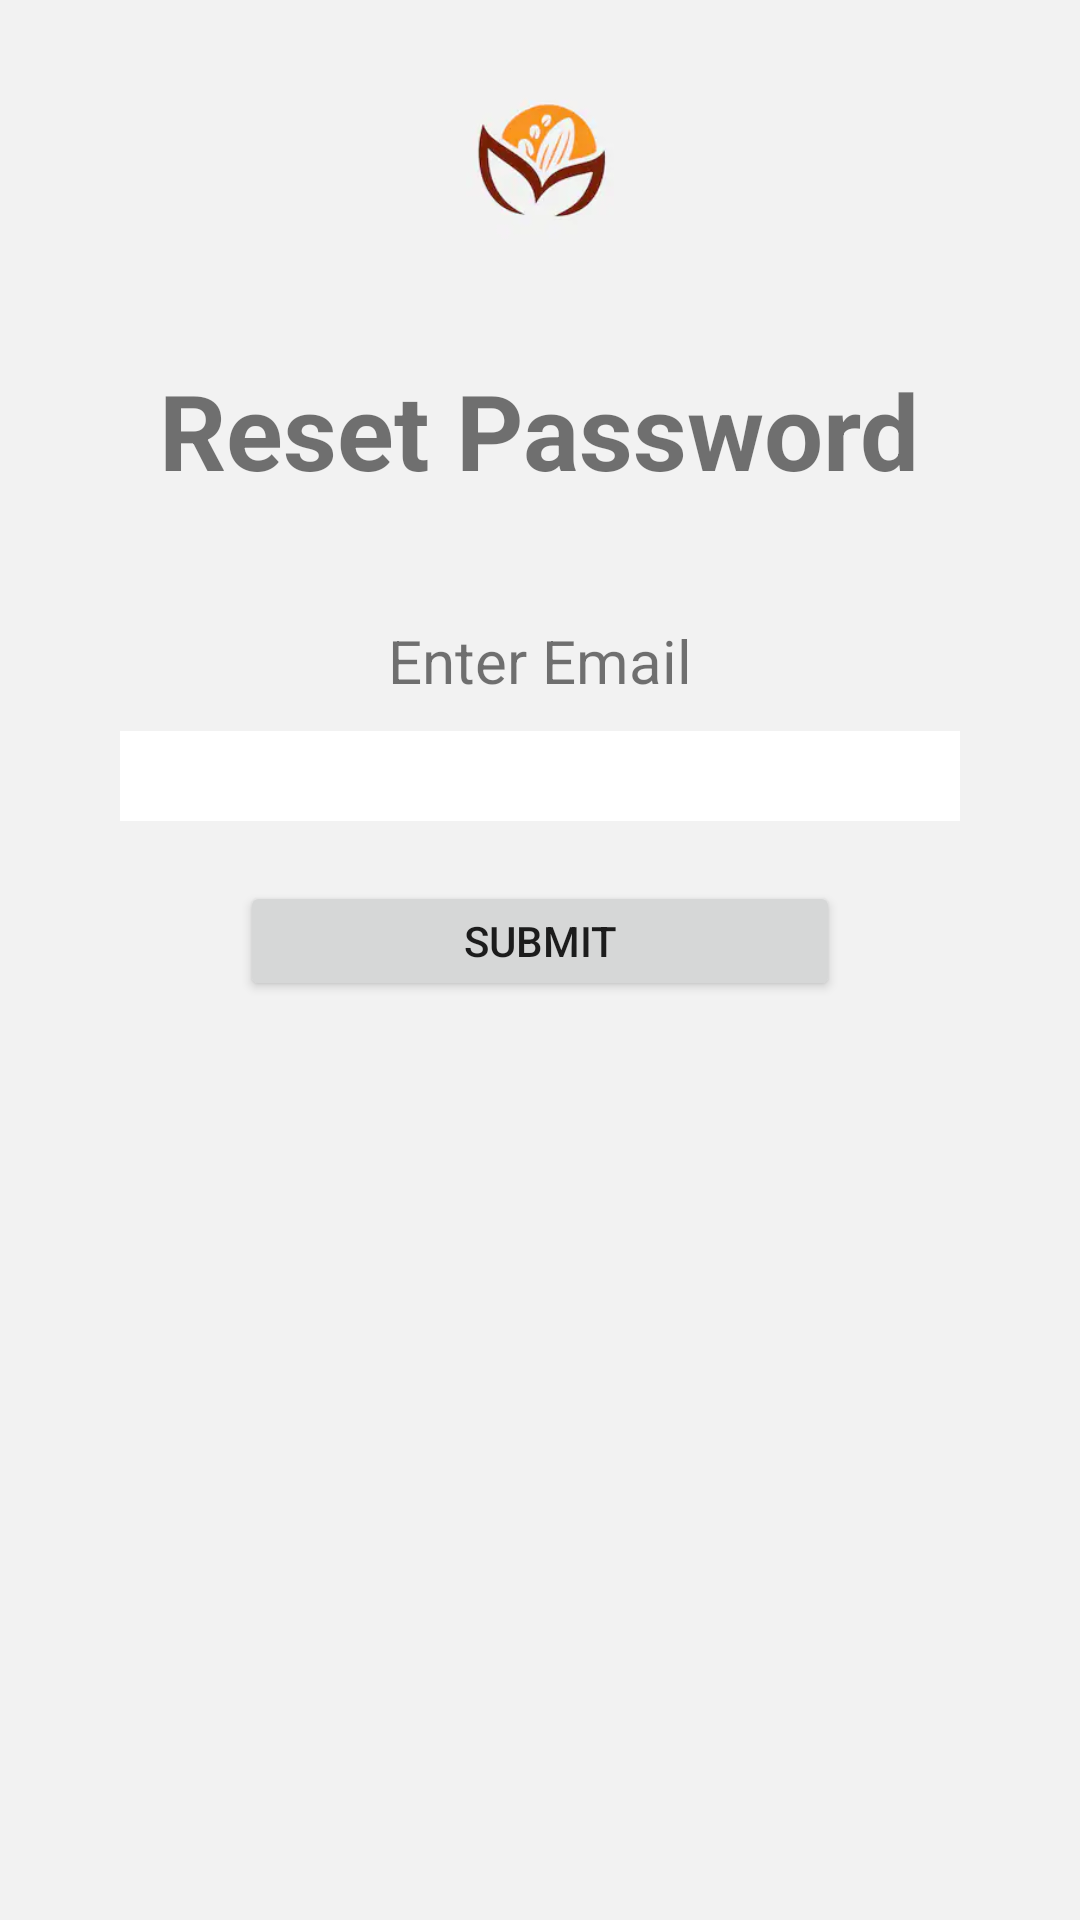

Android layout source for this screen:
<!-- AndroidManifest.xml: application theme Theme.Gonuts -->
<!-- res/layout/activity_reset_password.xml -->
<?xml version="1.0" encoding="utf-8"?>
<LinearLayout xmlns:android="http://schemas.android.com/apk/res/android"
    xmlns:app="http://schemas.android.com/apk/res-auto"
    xmlns:tools="http://schemas.android.com/tools"
    android:layout_width="match_parent"
    android:layout_height="match_parent"
    android:orientation="vertical"
    android:background="#f2f2f2"
    tools:context=".ResetPassword">

    <ImageView
        android:id="@+id/imageView2"
        android:layout_marginTop="30dp"
        android:layout_width="50dp"
        android:layout_height="50dp"
        android:layout_gravity="center"
        android:src="@drawable/logo" />

    <TextView
        android:layout_width="wrap_content"
        android:layout_height="wrap_content"
        android:layout_gravity="center"
        android:layout_marginTop="40dp"
        android:text="Reset Password"
        android:textSize="35dp"
        android:textStyle="bold" />

    <TextView
        android:layout_width="wrap_content"
        android:layout_height="wrap_content"
        android:layout_gravity="center"
        android:layout_marginTop="40dp"
        android:text="Enter Email"
        android:textSize="20dp" />

    <EditText
        android:id="@+id/Name"
        android:layout_width="280dp"
        android:layout_height="30dp"
        android:layout_gravity="center"
        android:layout_marginTop="10dp"
        android:background="@color/white" />

    <Button
        android:layout_width="200dp"
        android:layout_height="40dp"
        android:layout_gravity="center"
        android:layout_marginTop="20dp"
        android:text="Submit"
        android:onClick="Login"/>

</LinearLayout>
<!-- resources referenced by this layout -->
<resources>
  <!-- drawable logo: png bitmap (drawable-v24, 24980 bytes) -->
  <style name="Theme.Gonuts" parent="Theme.MaterialComponents.DayNight.DarkActionBar">
          
          <item name="colorPrimary">@color/purple_500</item>
          <item name="colorPrimaryVariant">@color/purple_700</item>
          <item name="colorOnPrimary">@color/white</item>
          
          <item name="colorSecondary">@color/teal_200</item>
          <item name="colorSecondaryVariant">@color/teal_700</item>
          <item name="colorOnSecondary">@color/black</item>
          
          <item name="android:statusBarColor" tools:targetApi="l">?attr/colorPrimaryVariant</item>
          
      </style>
  <!-- not gathered from this repository: default colours our renderer supplied (Android Studio template values) -->
  <color name="purple_500">#FF6200EE</color>
  <color name="purple_700">#FF3700B3</color>
  <color name="teal_200">#FF03DAC5</color>
  <color name="teal_700">#FF018786</color>
  <color name="black">#FF000000</color>
  <color name="white">#FFFFFFFF</color>
</resources>
